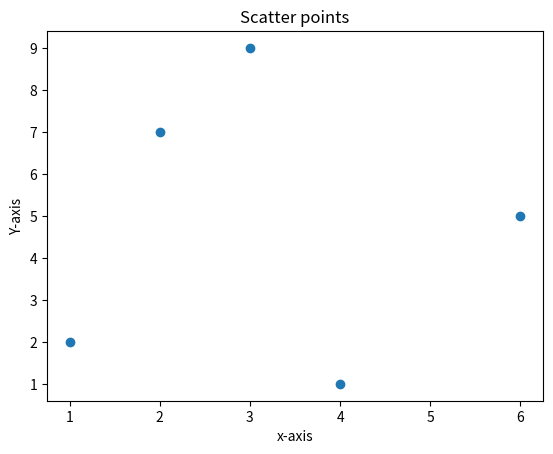

This chart was generated by the following Python code:
import matplotlib.pyplot as plt

x=[1,2,3,4,6]  
y=[2,7,9,1,5] 
plt.scatter(x,y)
plt.xlabel("x-axis")
plt.ylabel("Y-axis")
plt.title("Scatter points")
plt.show()